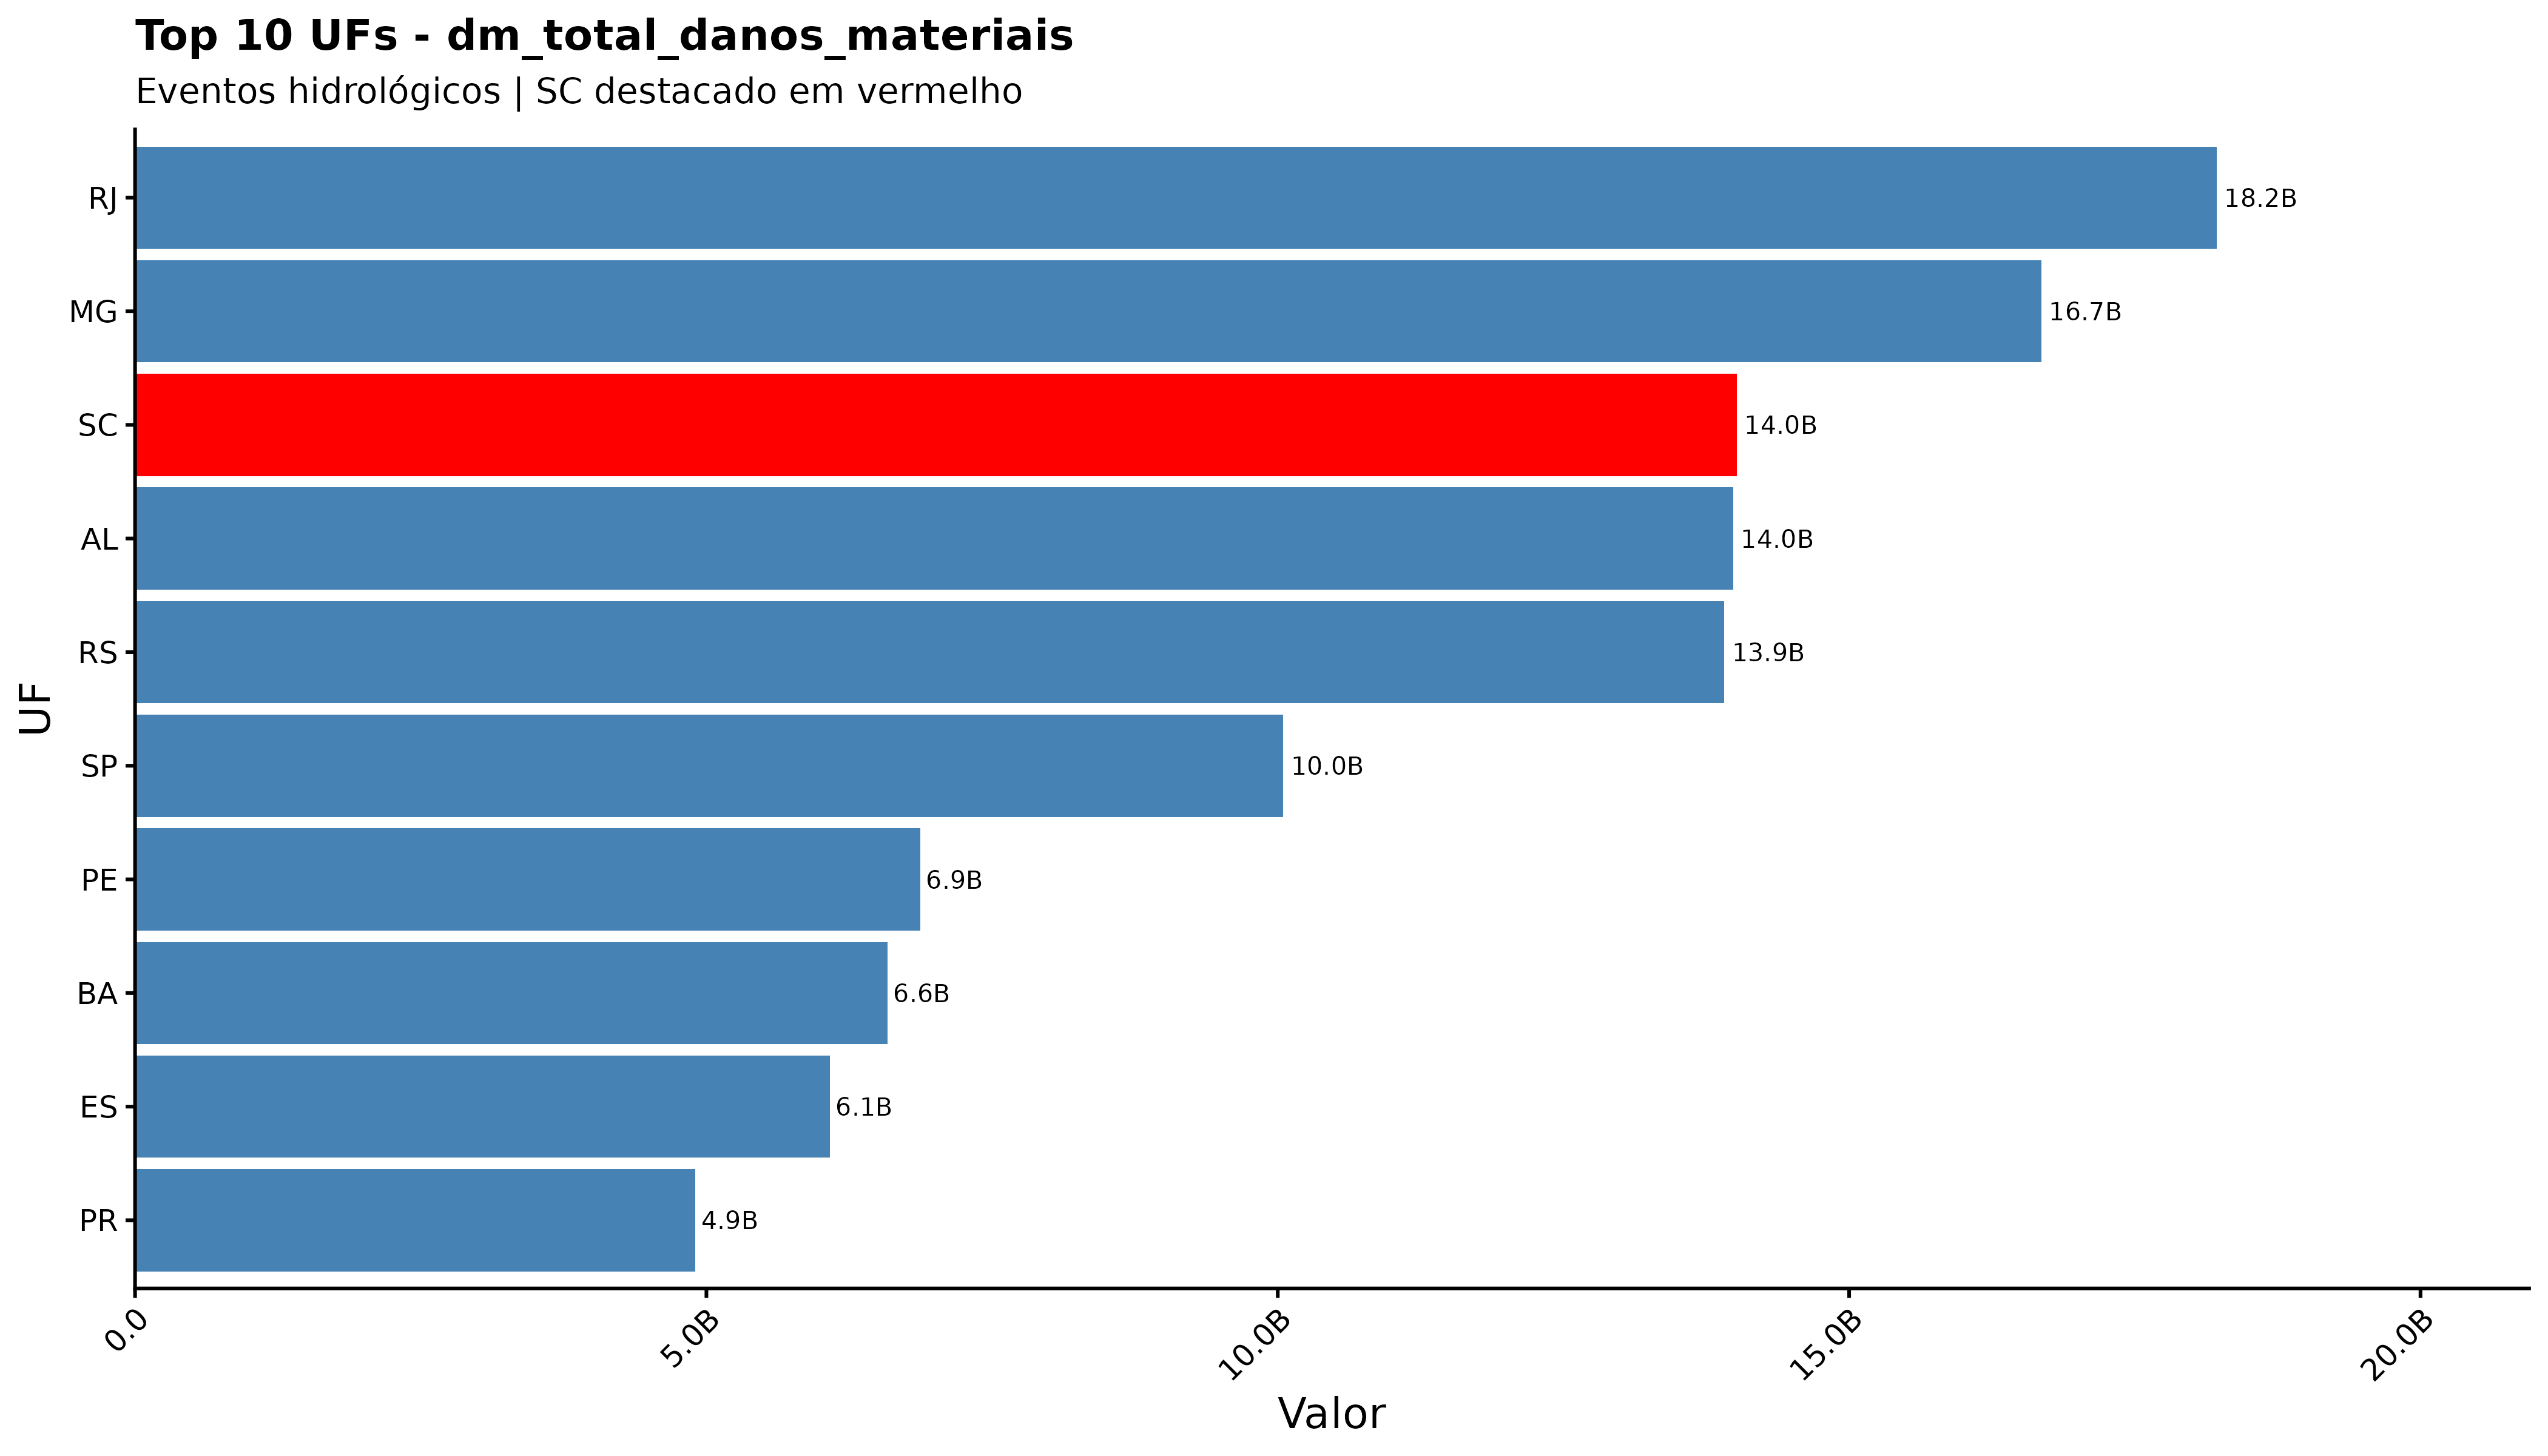

Data behind this chart, as committed beside it:
sigla_uf, dm_total_danos_materiais
RJ, 18217886675
MG, 16684127400
SC, 14019040433
AL, 13986842147
RS, 13908779146
SP, 10049248890
PE, 6872141679
BA, 6583708897
ES, 6080926581
PR, 4903332458
PA, 4543021686
AM, 4530440824
MA, 3738502213
MT, 2725744701
CE, 2722391972
AC, 1968393154
PB, 1514151661
PI, 1235964022
RN, 1150378908
MS, 1109967063
GO, 759580123
RO, 715159209
SE, 313624341
RR, 294021300
AP, 144253933
TO, 138848921
DF, 0
pa, 0
